Labelled photos from "LD_dataset", an image-classification folder in yyn-anson/COMP558Project. The possible labels are: beaches, city, forests, highways, mountains, offices.

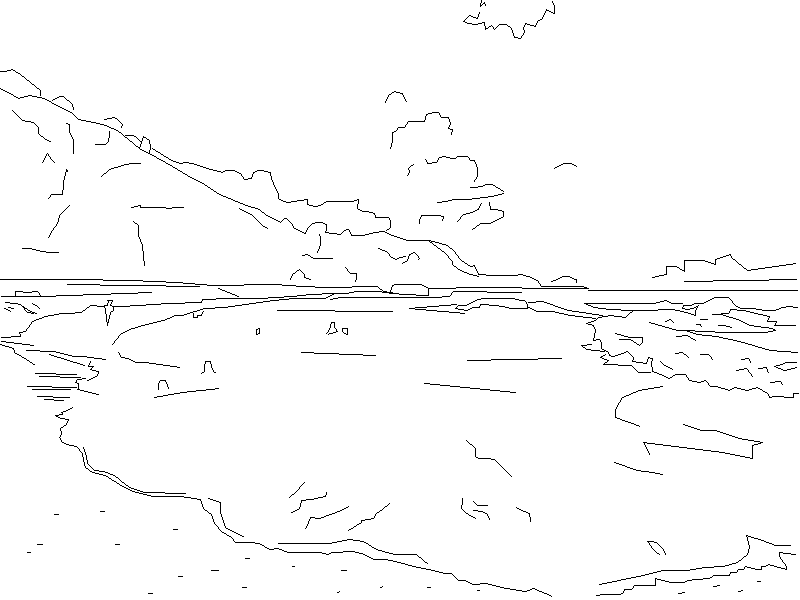
Label: beaches

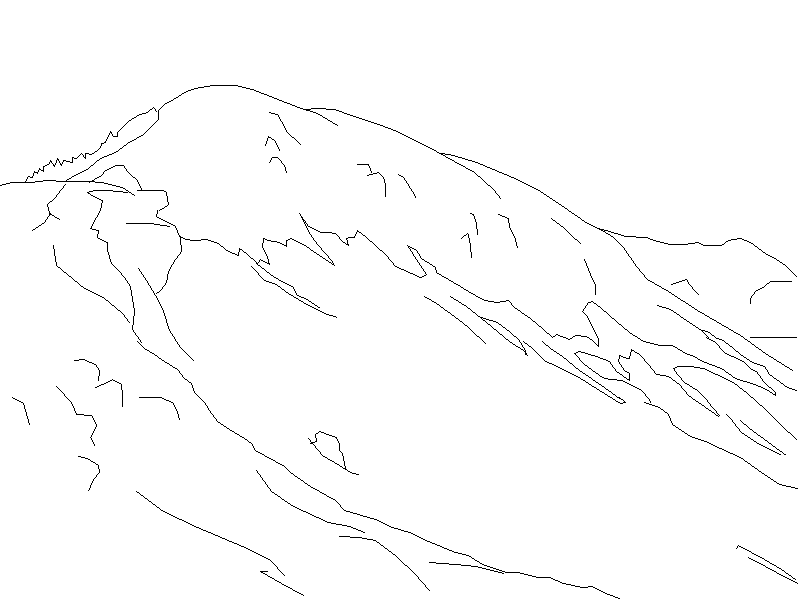
Label: mountains

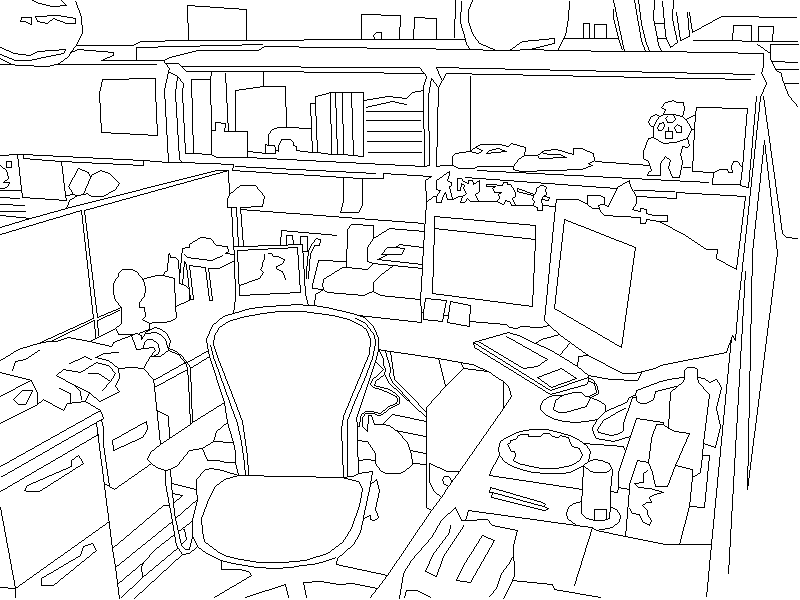
Label: offices

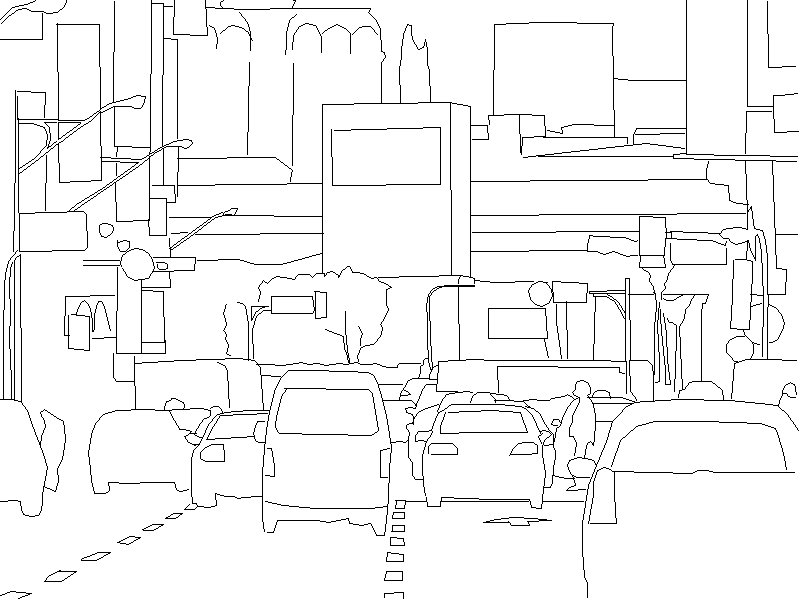
Label: city

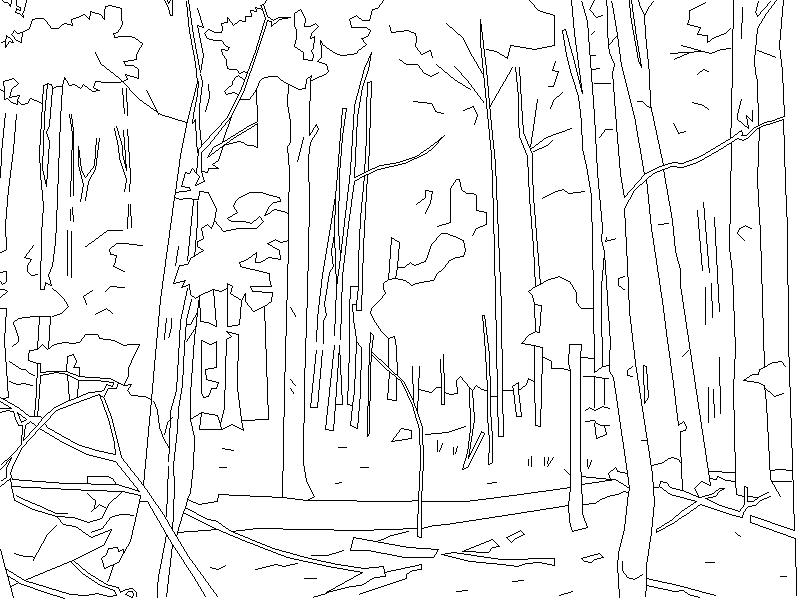
Label: forests

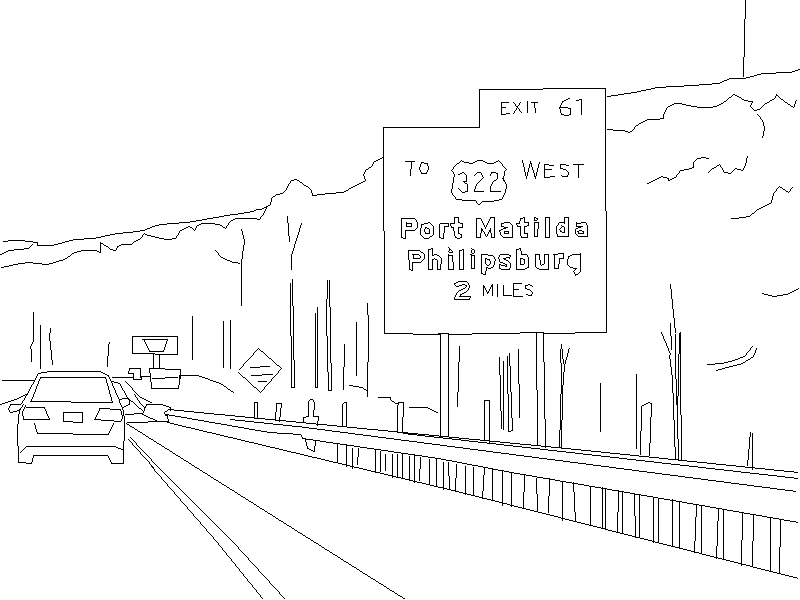
Label: highways
